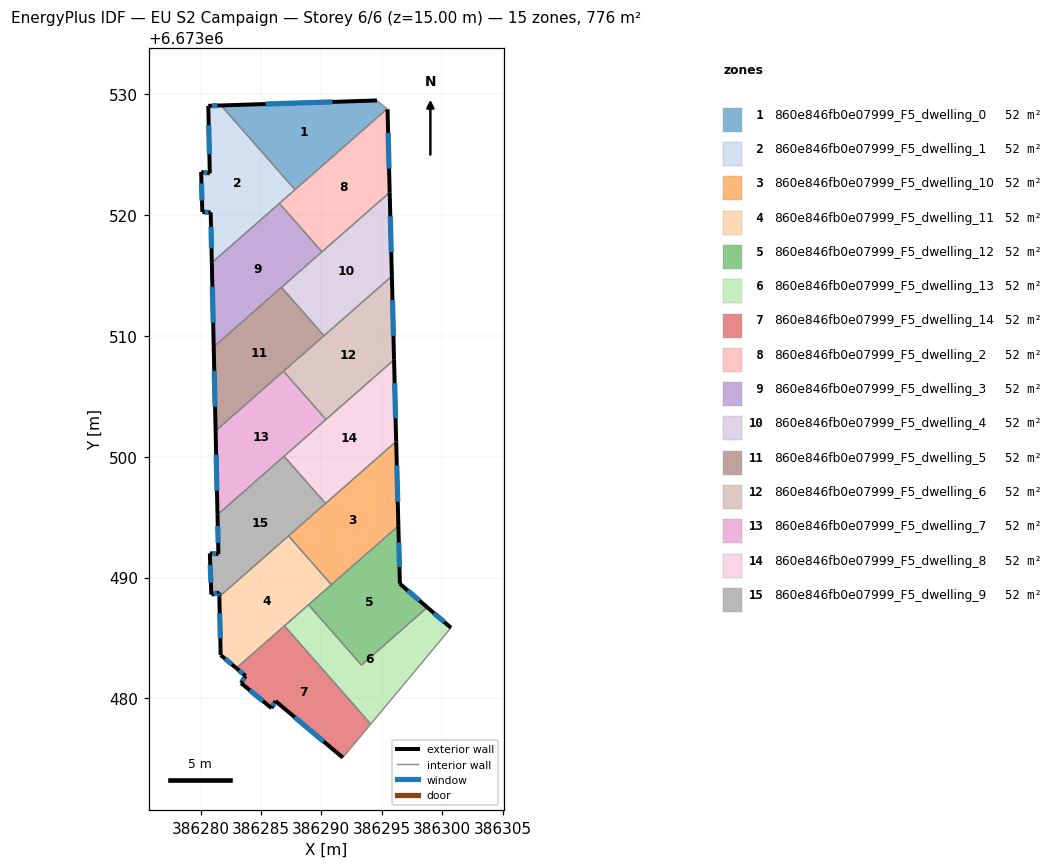
=== STOREY PLAN SPEC (per zone: floor XY polygon, exterior-wall plan segments, windows/doors) ===
zone 1: 860e846fb0e07999_F5_dwelling_0  (51.7 m²)
  floor: (386295.44, 6673528.80) (386287.82, 6673522.12) (386281.70, 6673529.09) (386294.60, 6673529.50)
  exterior wall: (386294.60, 6673529.50) – (386281.70, 6673529.09)  [12.9 m]
    window: (386290.92, 6673529.38) – (386285.38, 6673529.21)  [7.1 m²]
  interior walls: 3
zone 2: 860e846fb0e07999_F5_dwelling_1  (51.7 m²)
  floor: (386281.70, 6673529.09) (386287.82, 6673522.12) (386280.93, 6673516.07) (386280.84, 6673520.23) (386280.15, 6673520.27) (386280.05, 6673523.58) (386280.76, 6673523.47) (386280.64, 6673529.05)
  exterior wall: (386280.64, 6673529.05) – (386280.76, 6673523.47)  [5.6 m]
    window: (386280.67, 6673527.46) – (386280.73, 6673525.06)  [3.1 m²]
  exterior wall: (386281.70, 6673529.09) – (386280.64, 6673529.05)  [1.1 m]
    window: (386281.39, 6673529.08) – (386280.94, 6673529.06)  [0.6 m²]
  exterior wall: (386280.84, 6673520.23) – (386280.93, 6673516.07)  [4.2 m]
    window: (386280.86, 6673519.04) – (386280.90, 6673517.26)  [2.3 m²]
  exterior wall: (386280.15, 6673520.27) – (386280.84, 6673520.23)  [0.7 m]
    window: (386280.34, 6673520.26) – (386280.64, 6673520.24)  [0.4 m²]
  exterior wall: (386280.05, 6673523.58) – (386280.15, 6673520.27)  [3.3 m]
    window: (386280.08, 6673522.63) – (386280.12, 6673521.21)  [1.8 m²]
  exterior wall: (386280.76, 6673523.47) – (386280.05, 6673523.58)  [0.7 m]
    window: (386280.56, 6673523.50) – (386280.25, 6673523.54)  [0.4 m²]
  interior walls: 3
zone 3: 860e846fb0e07999_F5_dwelling_10  (51.7 m²)
  floor: (386296.19, 6673501.27) (386296.38, 6673494.28) (386290.83, 6673489.41) (386287.28, 6673493.45)
  exterior wall: (386296.38, 6673494.28) – (386296.19, 6673501.27)  [7.0 m]
    window: (386296.32, 6673496.28) – (386296.24, 6673499.28)  [3.9 m²]
  interior walls: 4
zone 4: 860e846fb0e07999_F5_dwelling_11  (51.7 m²)
  floor: (386287.28, 6673493.45) (386290.83, 6673489.41) (386282.96, 6673482.50) (386281.66, 6673483.59) (386281.55, 6673488.42)
  exterior wall: (386281.66, 6673483.59) – (386282.96, 6673482.50)  [1.7 m]
    window: (386282.03, 6673483.28) – (386282.59, 6673482.81)  [0.9 m²]
  exterior wall: (386281.55, 6673488.42) – (386281.66, 6673483.59)  [4.8 m]
    window: (386281.59, 6673487.04) – (386281.63, 6673484.97)  [2.7 m²]
  interior walls: 5
zone 5: 860e846fb0e07999_F5_dwelling_12  (51.7 m²)
  floor: (386296.38, 6673494.28) (386296.50, 6673489.49) (386298.77, 6673487.54) (386293.32, 6673482.75) (386288.93, 6673487.75)
  exterior wall: (386296.50, 6673489.49) – (386296.38, 6673494.28)  [4.8 m]
    window: (386296.46, 6673490.86) – (386296.41, 6673492.91)  [2.6 m²]
  exterior wall: (386298.77, 6673487.54) – (386296.50, 6673489.49)  [3.0 m]
    window: (386298.12, 6673488.09) – (386297.15, 6673488.93)  [1.7 m²]
  interior walls: 4
zone 6: 860e846fb0e07999_F5_dwelling_13  (51.7 m²)
  floor: (386300.73, 6673485.84) (386294.09, 6673477.87) (386286.95, 6673486.00) (386288.93, 6673487.75) (386293.32, 6673482.75) (386298.77, 6673487.54)
  exterior wall: (386300.73, 6673485.84) – (386298.77, 6673487.54)  [2.6 m]
    window: (386300.17, 6673486.33) – (386299.33, 6673487.05)  [1.4 m²]
  interior walls: 5
zone 7: 860e846fb0e07999_F5_dwelling_14  (51.7 m²)
  floor: (386286.95, 6673486.00) (386294.09, 6673477.87) (386291.78, 6673475.09) (386286.20, 6673479.78) (386285.88, 6673479.19) (386283.35, 6673481.27) (386283.73, 6673481.85) (386282.96, 6673482.50)
  exterior wall: (386283.73, 6673481.85) – (386283.35, 6673481.27)  [0.7 m]
    window: (386283.62, 6673481.69) – (386283.46, 6673481.43)  [0.4 m²]
  exterior wall: (386282.96, 6673482.50) – (386283.73, 6673481.85)  [1.0 m]
    window: (386283.18, 6673482.32) – (386283.51, 6673482.04)  [0.6 m²]
  exterior wall: (386286.20, 6673479.78) – (386291.78, 6673475.09)  [7.3 m]
    window: (386287.79, 6673478.44) – (386290.18, 6673476.43)  [4.0 m²]
  exterior wall: (386285.88, 6673479.19) – (386286.20, 6673479.78)  [0.7 m]
    window: (386285.97, 6673479.36) – (386286.11, 6673479.61)  [0.4 m²]
  exterior wall: (386283.35, 6673481.27) – (386285.88, 6673479.19)  [3.3 m]
    window: (386284.07, 6673480.67) – (386285.15, 6673479.79)  [1.8 m²]
  interior walls: 3
zone 8: 860e846fb0e07999_F5_dwelling_2  (51.7 m²)
  floor: (386295.48, 6673528.77) (386295.66, 6673521.89) (386290.05, 6673516.97) (386286.53, 6673520.98) (386295.44, 6673528.80)
  exterior wall: (386295.66, 6673521.89) – (386295.48, 6673528.77)  [6.9 m]
    window: (386295.60, 6673523.86) – (386295.53, 6673526.81)  [3.8 m²]
  interior walls: 5
zone 9: 860e846fb0e07999_F5_dwelling_3  (51.7 m²)
  floor: (386286.53, 6673520.98) (386290.05, 6673516.97) (386281.09, 6673509.10) (386280.93, 6673516.07)
  exterior wall: (386280.93, 6673516.07) – (386281.09, 6673509.10)  [7.0 m]
    window: (386280.97, 6673514.08) – (386281.04, 6673511.09)  [3.8 m²]
  interior walls: 4
zone 10: 860e846fb0e07999_F5_dwelling_4  (51.7 m²)
  floor: (386295.66, 6673521.89) (386295.84, 6673514.96) (386290.21, 6673510.02) (386286.70, 6673514.03)
  exterior wall: (386295.84, 6673514.96) – (386295.66, 6673521.89)  [6.9 m]
    window: (386295.79, 6673516.94) – (386295.71, 6673519.91)  [3.8 m²]
  interior walls: 4
zone 11: 860e846fb0e07999_F5_dwelling_5  (51.7 m²)
  floor: (386286.70, 6673514.03) (386290.21, 6673510.02) (386281.24, 6673502.15) (386281.09, 6673509.10)
  exterior wall: (386281.09, 6673509.10) – (386281.24, 6673502.15)  [7.0 m]
    window: (386281.13, 6673507.12) – (386281.20, 6673504.14)  [3.8 m²]
  interior walls: 4
zone 12: 860e846fb0e07999_F5_dwelling_6  (51.7 m²)
  floor: (386295.84, 6673514.96) (386296.02, 6673508.04) (386290.38, 6673503.09) (386286.87, 6673507.09)
  exterior wall: (386296.02, 6673508.04) – (386295.84, 6673514.96)  [6.9 m]
    window: (386295.97, 6673510.01) – (386295.89, 6673512.98)  [3.8 m²]
  interior walls: 4
zone 13: 860e846fb0e07999_F5_dwelling_7  (51.7 m²)
  floor: (386286.87, 6673507.09) (386290.38, 6673503.09) (386281.40, 6673495.21) (386281.24, 6673502.15)
  exterior wall: (386281.24, 6673502.15) – (386281.40, 6673495.21)  [6.9 m]
    window: (386281.29, 6673500.16) – (386281.36, 6673497.19)  [3.8 m²]
  interior walls: 4
zone 14: 860e846fb0e07999_F5_dwelling_8  (51.7 m²)
  floor: (386296.02, 6673508.04) (386296.19, 6673501.27) (386290.34, 6673496.14) (386286.91, 6673500.04)
  exterior wall: (386296.19, 6673501.27) – (386296.02, 6673508.04)  [6.8 m]
    window: (386296.14, 6673503.21) – (386296.07, 6673506.10)  [3.7 m²]
  interior walls: 4
zone 15: 860e846fb0e07999_F5_dwelling_9  (51.7 m²)
  floor: (386286.91, 6673500.04) (386290.34, 6673496.14) (386281.55, 6673488.42) (386281.55, 6673488.76) (386280.89, 6673488.60) (386280.77, 6673492.01) (386281.47, 6673491.95) (386281.40, 6673495.21)
  exterior wall: (386280.77, 6673492.01) – (386280.89, 6673488.60)  [3.4 m]
    window: (386280.80, 6673491.03) – (386280.85, 6673489.57)  [1.9 m²]
  exterior wall: (386281.47, 6673491.95) – (386280.77, 6673492.01)  [0.7 m]
    window: (386281.27, 6673491.96) – (386280.97, 6673491.99)  [0.4 m²]
  exterior wall: (386281.40, 6673495.21) – (386281.47, 6673491.95)  [3.3 m]
    window: (386281.42, 6673494.27) – (386281.45, 6673492.88)  [1.8 m²]
  exterior wall: (386281.55, 6673488.76) – (386281.55, 6673488.42)  [0.3 m]
    window: (386281.55, 6673488.66) – (386281.55, 6673488.52)  [0.2 m²]
  exterior wall: (386280.89, 6673488.60) – (386281.55, 6673488.76)  [0.7 m]
    window: (386281.08, 6673488.64) – (386281.36, 6673488.71)  [0.4 m²]
  interior walls: 4

=== DERIVED (storey summary) ===
Building: EU S2 Campaign
Storey: 6 of 6  (floor level z = 15.00 m)
Storey gross floor area: 775.6 m²
Zones on this storey: 15
  - 860e846fb0e07999_F5_dwelling_0: floor 51.7 m²; exterior wall 12.9 m (38.7 m²); 1 window(s) 7.1 m²; WWR 18.4%
  - 860e846fb0e07999_F5_dwelling_1: floor 51.7 m²; exterior wall 15.5 m (46.6 m²); 6 window(s) 8.6 m²; WWR 18.4%
  - 860e846fb0e07999_F5_dwelling_10: floor 51.7 m²; exterior wall 7.0 m (21.0 m²); 1 window(s) 3.9 m²; WWR 18.4%
  - 860e846fb0e07999_F5_dwelling_11: floor 51.7 m²; exterior wall 6.5 m (19.6 m²); 2 window(s) 3.6 m²; WWR 18.4%
  - 860e846fb0e07999_F5_dwelling_12: floor 51.7 m²; exterior wall 7.8 m (23.4 m²); 2 window(s) 4.3 m²; WWR 18.4%
  - 860e846fb0e07999_F5_dwelling_13: floor 51.7 m²; exterior wall 2.6 m (7.8 m²); 1 window(s) 1.4 m²; WWR 18.4%
  - 860e846fb0e07999_F5_dwelling_14: floor 51.7 m²; exterior wall 12.9 m (38.8 m²); 5 window(s) 7.1 m²; WWR 18.4%
  - 860e846fb0e07999_F5_dwelling_2: floor 51.7 m²; exterior wall 6.9 m (20.7 m²); 1 window(s) 3.8 m²; WWR 18.4%
  - 860e846fb0e07999_F5_dwelling_3: floor 51.7 m²; exterior wall 7.0 m (20.9 m²); 1 window(s) 3.8 m²; WWR 18.4%
  - 860e846fb0e07999_F5_dwelling_4: floor 51.7 m²; exterior wall 6.9 m (20.8 m²); 1 window(s) 3.8 m²; WWR 18.4%
  - 860e846fb0e07999_F5_dwelling_5: floor 51.7 m²; exterior wall 7.0 m (20.9 m²); 1 window(s) 3.8 m²; WWR 18.4%
  - 860e846fb0e07999_F5_dwelling_6: floor 51.7 m²; exterior wall 6.9 m (20.8 m²); 1 window(s) 3.8 m²; WWR 18.4%
  - 860e846fb0e07999_F5_dwelling_7: floor 51.7 m²; exterior wall 6.9 m (20.8 m²); 1 window(s) 3.8 m²; WWR 18.4%
  - 860e846fb0e07999_F5_dwelling_8: floor 51.7 m²; exterior wall 6.8 m (20.3 m²); 1 window(s) 3.7 m²; WWR 18.4%
  - 860e846fb0e07999_F5_dwelling_9: floor 51.7 m²; exterior wall 8.4 m (25.2 m²); 5 window(s) 4.6 m²; WWR 18.4%
Zone adjacency (shared interzone walls):
  - 860e846fb0e07999_F5_dwelling_0 ↔ 860e846fb0e07999_F5_dwelling_1
  - 860e846fb0e07999_F5_dwelling_0 ↔ 860e846fb0e07999_F5_dwelling_2
  - 860e846fb0e07999_F5_dwelling_1 ↔ 860e846fb0e07999_F5_dwelling_2
  - 860e846fb0e07999_F5_dwelling_1 ↔ 860e846fb0e07999_F5_dwelling_3
  - 860e846fb0e07999_F5_dwelling_10 ↔ 860e846fb0e07999_F5_dwelling_11
  - 860e846fb0e07999_F5_dwelling_10 ↔ 860e846fb0e07999_F5_dwelling_12
  - 860e846fb0e07999_F5_dwelling_10 ↔ 860e846fb0e07999_F5_dwelling_8
  - 860e846fb0e07999_F5_dwelling_10 ↔ 860e846fb0e07999_F5_dwelling_9
  - 860e846fb0e07999_F5_dwelling_11 ↔ 860e846fb0e07999_F5_dwelling_12
  - 860e846fb0e07999_F5_dwelling_11 ↔ 860e846fb0e07999_F5_dwelling_13
  - 860e846fb0e07999_F5_dwelling_11 ↔ 860e846fb0e07999_F5_dwelling_14
  - 860e846fb0e07999_F5_dwelling_11 ↔ 860e846fb0e07999_F5_dwelling_9
  - 860e846fb0e07999_F5_dwelling_12 ↔ 860e846fb0e07999_F5_dwelling_13
  - 860e846fb0e07999_F5_dwelling_13 ↔ 860e846fb0e07999_F5_dwelling_14
  - 860e846fb0e07999_F5_dwelling_2 ↔ 860e846fb0e07999_F5_dwelling_3
  - 860e846fb0e07999_F5_dwelling_2 ↔ 860e846fb0e07999_F5_dwelling_4
  - 860e846fb0e07999_F5_dwelling_3 ↔ 860e846fb0e07999_F5_dwelling_4
  - 860e846fb0e07999_F5_dwelling_3 ↔ 860e846fb0e07999_F5_dwelling_5
  - 860e846fb0e07999_F5_dwelling_4 ↔ 860e846fb0e07999_F5_dwelling_5
  - 860e846fb0e07999_F5_dwelling_4 ↔ 860e846fb0e07999_F5_dwelling_6
  - 860e846fb0e07999_F5_dwelling_5 ↔ 860e846fb0e07999_F5_dwelling_6
  - 860e846fb0e07999_F5_dwelling_5 ↔ 860e846fb0e07999_F5_dwelling_7
  - 860e846fb0e07999_F5_dwelling_6 ↔ 860e846fb0e07999_F5_dwelling_7
  - 860e846fb0e07999_F5_dwelling_6 ↔ 860e846fb0e07999_F5_dwelling_8
  - 860e846fb0e07999_F5_dwelling_7 ↔ 860e846fb0e07999_F5_dwelling_8
  - 860e846fb0e07999_F5_dwelling_7 ↔ 860e846fb0e07999_F5_dwelling_9
  - 860e846fb0e07999_F5_dwelling_8 ↔ 860e846fb0e07999_F5_dwelling_9